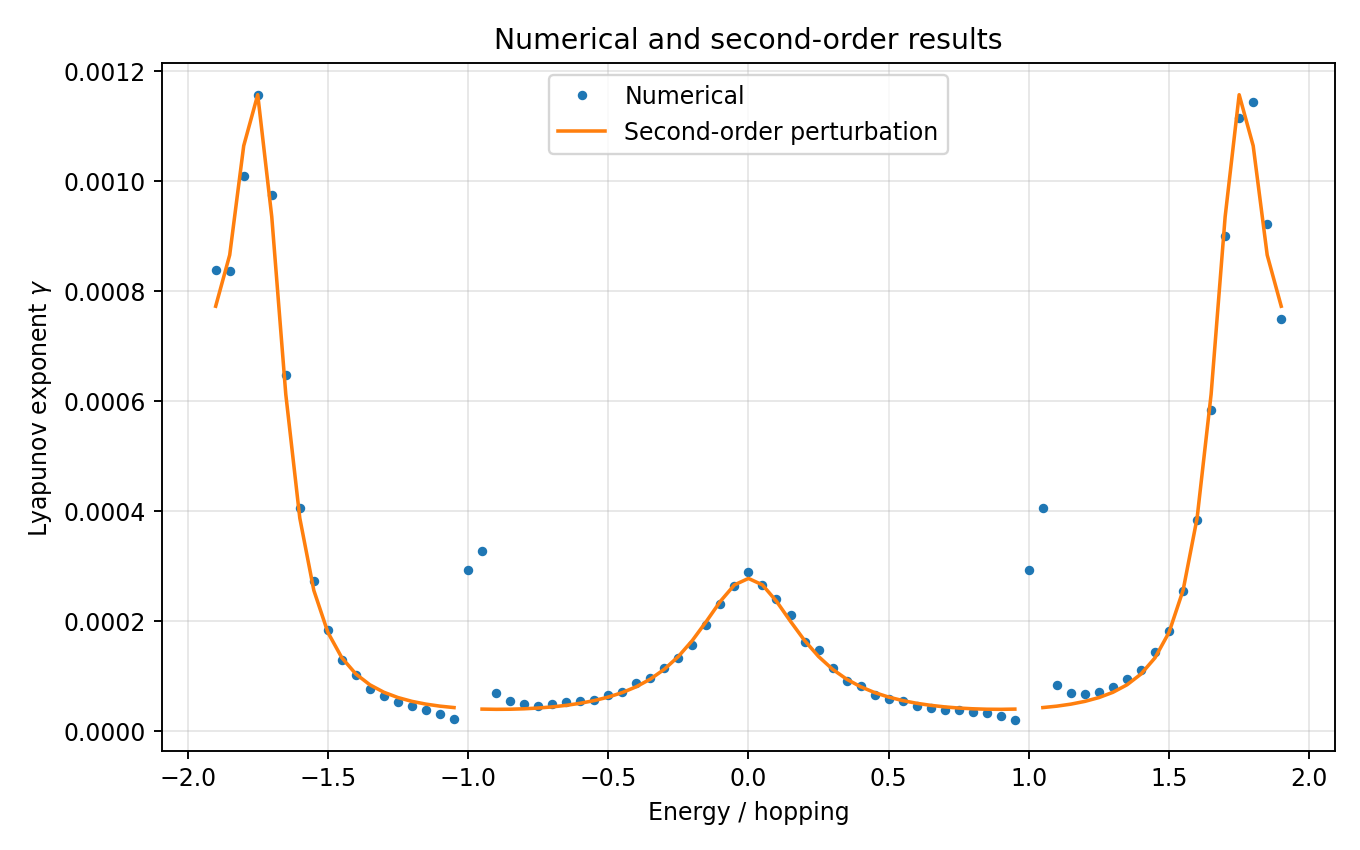

The data file committed next to this chart (first rows):
energy, gamma_numerical, gamma_2nd_order
-1.9, 0.0008393, 0.0007728
-1.85, 0.0008365, 0.0008659
-1.8, 0.001009, 0.001065
-1.75, 0.001156, 0.001157
-1.7, 0.0009746, 0.0009356
-1.65, 0.000648, 0.0006128
-1.6, 0.0004058, 0.0003875
-1.55, 0.0002726, 0.0002561
-1.5, 0.0001834, 0.0001798
-1.45, 0.0001295, 0.0001335
-1.4, 0.0001026, 0.0001039
-1.35, 7.625801967917376e-05, 8.428885641192279e-05
-1.3, 6.323667985502761e-05, 7.073101697579201e-05
-1.25, 5.3586756823663985e-05, 6.112494294252951e-05
-1.2, 4.499474377651774e-05, 5.4194075515457165e-05
-1.15, 3.832549626207513e-05, 4.915060050915436e-05
-1.1, 3.1997164220773e-05, 4.549363246275947e-05
-1.05, 2.2588859117541327e-05, 4.289823848266381e-05
-1, 0.0002932, nan
-0.95, 0.0003276, 4.011943394215749e-05
-0.9, 6.86763772243078e-05, 3.9717596731361575e-05
-0.85, 5.4194931013908034e-05, 3.990616132221001e-05
-0.8, 4.934086795336054e-05, 4.067957324214359e-05
-0.75, 4.632657312312804e-05, 4.2065183832992236e-05
-0.7, 5.014980420756922e-05, 4.41248324334889e-05
-0.65, 5.264383430870023e-05, 4.696012392339516e-05
-0.6, 5.4815116226074964e-05, 5.0721938250784504e-05
-0.55, 5.709352275207785e-05, 5.5625216335288466e-05
-0.5, 6.556265335073939e-05, 6.197046719922545e-05
-0.45, 7.066890968988333e-05, 7.017337127085326e-05
-0.4, 8.67175538006082e-05, 8.08021497539934e-05
-0.35, 9.6151633823851e-05, 9.461577400859669e-05
-0.3, 0.000114, 0.0001126
-0.25, 0.0001334, 0.0001358
-0.2, 0.0001564, 0.000165
-0.15, 0.0001924, 0.0001997
-0.1, 0.0002307, 0.0002362
-0.05, 0.0002645, 0.000266
1.942890293094024e-16, 0.0002901, 0.0002778
0.05, 0.0002661, 0.000266
0.1, 0.0002408, 0.0002362
0.15, 0.0002109, 0.0001997
0.2, 0.0001628, 0.000165
0.25, 0.0001476, 0.0001358
0.3, 0.0001157, 0.0001126
0.35, 9.136980276845823e-05, 9.461577400859643e-05
0.4, 8.19353601831747e-05, 8.08021497539932e-05
0.45, 6.540720354236334e-05, 7.017337127085311e-05
0.5, 5.8321147340738446e-05, 6.197046719922529e-05
0.55, 5.4633054358035444e-05, 5.562521633528843e-05
0.6, 4.666005018634494e-05, 5.07219382507845e-05
0.65, 4.17442519144082e-05, 4.6960123923395164e-05
0.7, 3.784350753747924e-05, 4.4124832433488907e-05
0.75, 3.793496837867651e-05, 4.206518383299213e-05
0.8, 3.5069782408769154e-05, 4.067957324214358e-05
0.85, 3.3126753261597704e-05, 3.9906161322209945e-05
0.9, 2.7663129775466794e-05, 3.971759673136143e-05
0.95, 2.0884627655634185e-05, 4.011943394215787e-05
1, 0.0002932, nan
1.05, 0.0004067, 4.289823848266349e-05
... 17 more rows
